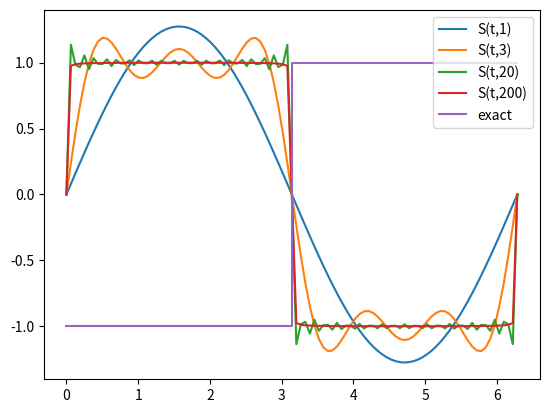

Python code for this plot:
import matplotlib.pyplot as plt
import numpy as np

T = 2*np.pi

def S(t,n):
	sum_ = np.zeros(len(t))
	for i in range(1,n+1):
		sum_ += np.sin(2*(2*i - 1)*np.pi*t/T)/(2*i - 1)
	sum_ *= 4/np.pi
	return sum_


t = np.linspace(0,T,101)

for n in [1,3,20,200]:
	plt.plot(t,S(t,n),label='S(t,%d)' %n)

plt.plot([0,T/2,T/2,T],[-1,-1,1,1],label='exact')
plt.legend()
plt.show()
